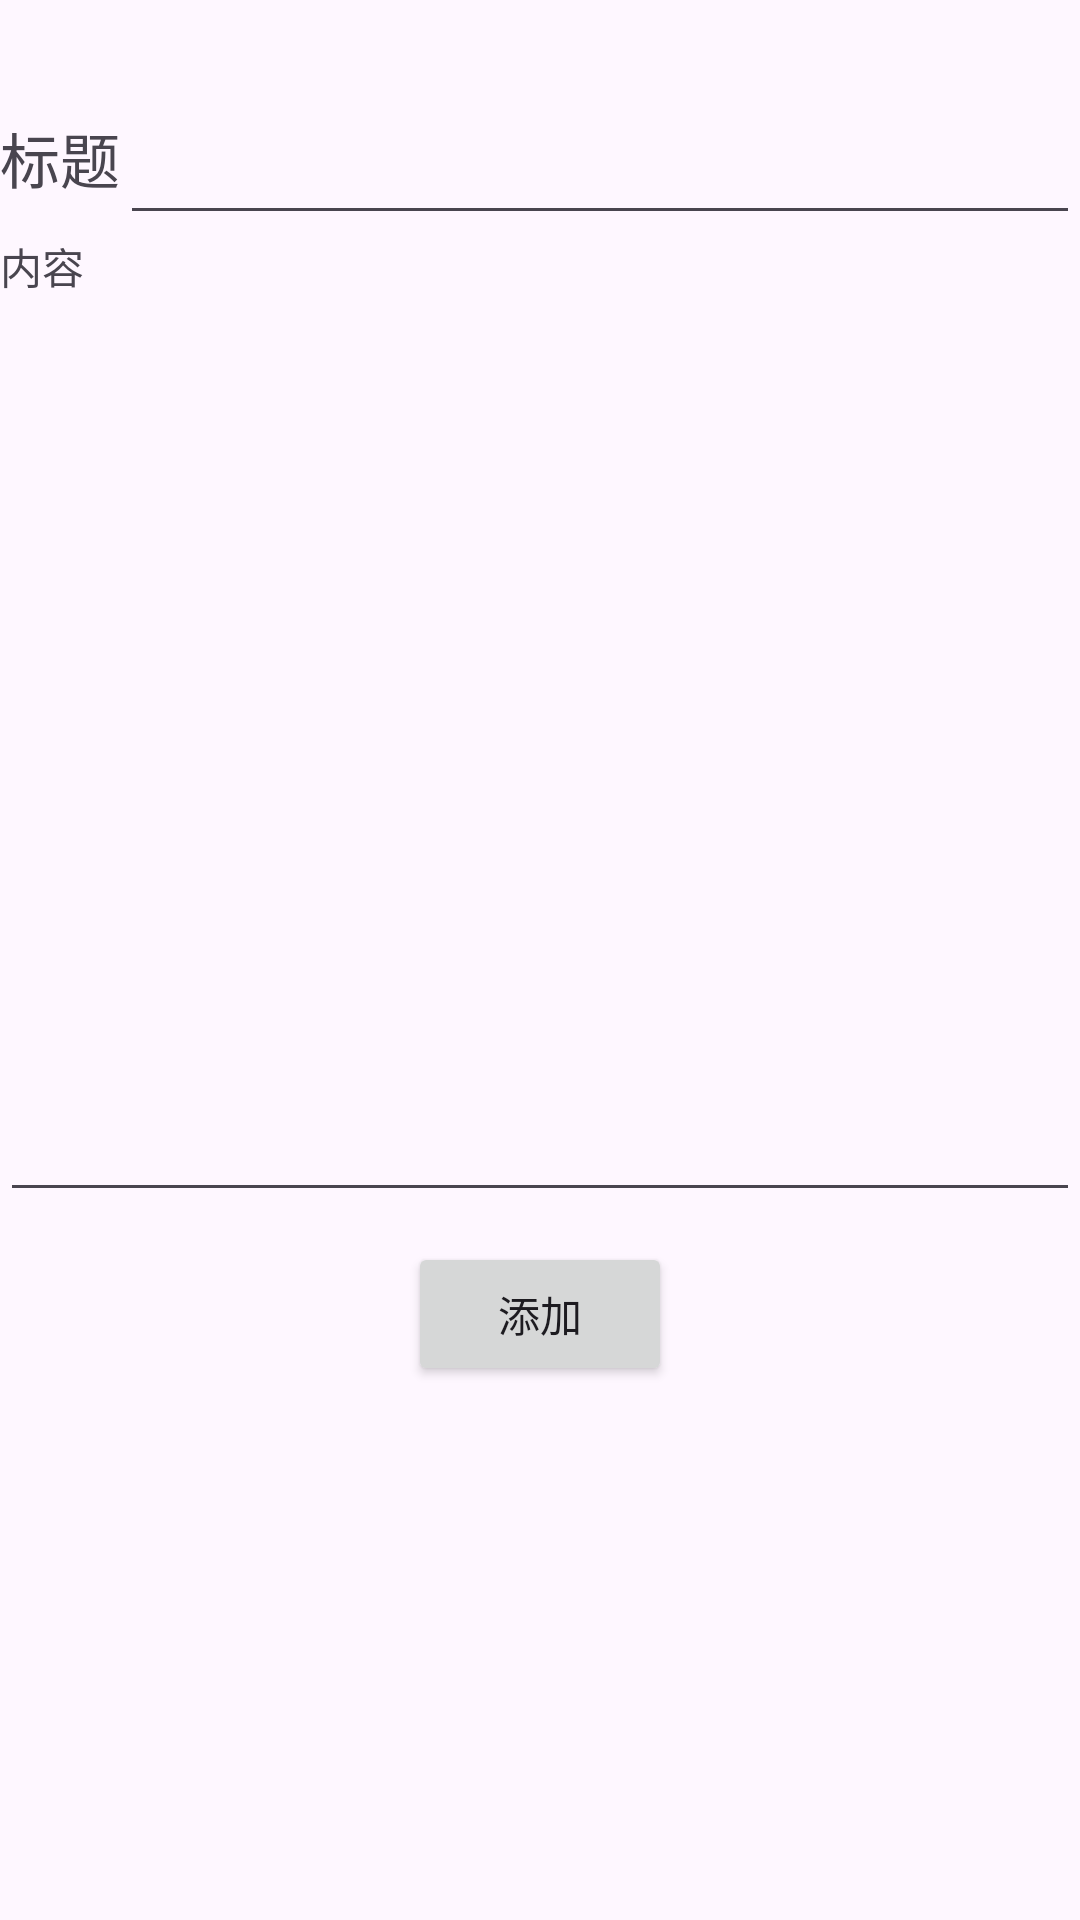

Android layout source for this screen:
<!-- AndroidManifest.xml: application theme Theme.DayNote -->
<!-- res/layout/activity_add.xml -->
<?xml version="1.0" encoding="utf-8"?>
<LinearLayout xmlns:android="http://schemas.android.com/apk/res/android"
    xmlns:tools="http://schemas.android.com/tools"
    android:layout_width="match_parent"
    android:layout_height="match_parent"
    android:orientation="vertical"
    tools:context="com.example.daynote.AddActivity">

    <LinearLayout
        android:layout_width="match_parent"
        android:layout_height="wrap_content"
        android:orientation="vertical"
        android:padding="16dp"/>

    <LinearLayout
        android:layout_width="match_parent"
        android:layout_height="wrap_content"
        android:orientation="horizontal">

        <TextView
            android:layout_width="wrap_content"
            android:layout_height="wrap_content"
            android:text="标题"
            android:textSize="20sp" />

        <EditText
            android:id="@+id/et_title"
            android:layout_width="match_parent"
            android:gravity="left"
            android:layout_height="wrap_content"
            android:layout_marginTop="5dp"
            android:maxLines="1"/>
        />
    </LinearLayout>

    <LinearLayout
        android:layout_width="match_parent"
        android:layout_height="wrap_content"
        android:orientation="vertical">

        <TextView
            android:layout_width="wrap_content"
            android:layout_height="wrap_content"
            android:text="内容"
             />

        <EditText
            android:id="@+id/et_context"
            android:layout_width="match_parent"
            android:gravity="left"
            android:layout_height="300dp"
            android:layout_marginTop="5dp"
            />
        />
        <Button
            android:id="@+id/btn_add"
            android:layout_width="wrap_content"
            android:layout_height="wrap_content"
            android:text="添加"
            android:layout_gravity="center_horizontal"
            android:layout_marginTop="10dp"
            android:onClick="add"
            />
    </LinearLayout>
</LinearLayout>
<!-- resources referenced by this layout -->
<resources>
  <style name="Theme.DayNote" parent="Base.Theme.DayNote" />
  <style name="Base.Theme.DayNote" parent="Theme.Material3.DayNight.NoActionBar">
          
          
      </style>
</resources>
